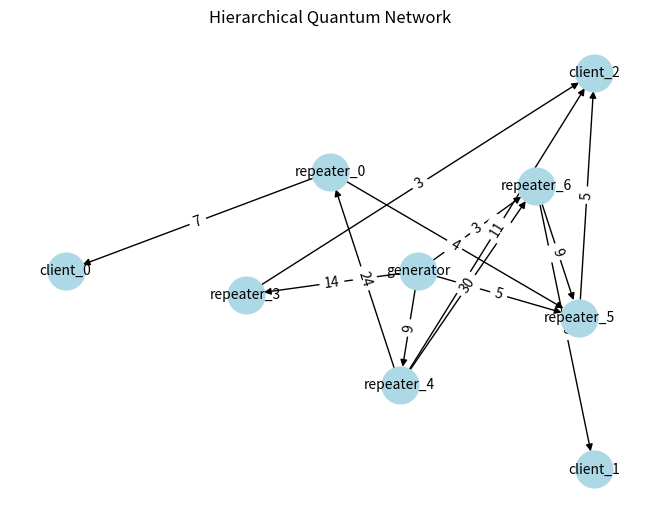

The matplotlib source for this figure:
# Generate a random directed graph with a given number of nodes and edges
import random
import networkx as nx
import math
import matplotlib.pyplot as plt

# Generate random hierarchical quantum network directional graph with capacities for each edge
def generate_random_hqnw(num_clients: int, num_repeaters: int, rep_coeff: float, gen_coeff: float, client_coeff: float, mean_cap: int):
    """
    Generate a random hierarchical quantum network directional graph with capacities for each edge.

    Parameters:
        num_clients (int): Number of clients.
        num_repeaters (int): Number of repeaters.
        rep_coeff (float): Coefficient for the number of repeaters.
        gen_coeff (float): Coefficient for the number of generators.
        client_coeff (float): Coefficient for the number of clients.
        mean_cap (int): Mean capacity for the edges.

    Notes:
    - Coefficients are a measure of controlling the number of edges in the graph.

    Returns:
        nx.DiGraph: A directed graph with capacities for each edge.
    """

    # Create a directed graph
    G = nx.DiGraph()

    # Add nodes for clients, repeaters, and generators
    for i in range(num_clients):
        G.add_node(f"client_{i}", type="client")
    for i in range(num_repeaters):
        G.add_node(f"repeater_{i}", type="repeater")
    G.add_node("generator", type="generator")

    # Add edges from generator to repeaters
    for i in range(num_repeaters):
        if random.random() < gen_coeff:
            # capacity = math.ceil(random.gauss(mean_cap, mean_cap/2))
            # Changed to expo to avoid negative capacity
            capacity = math.ceil(random.expovariate(1/mean_cap)) + 1
            G.add_edge("generator", f"repeater_{i}", capacity=capacity)

    # Add edges from repeaters to other repeaters
    for i in range(num_repeaters):
        for j in range(num_repeaters):
            if i != j and random.random() < rep_coeff:
                # Changed to expo to avoid negative capacity
                capacity = math.ceil(random.expovariate(1/mean_cap)) + 1
                G.add_edge(f"repeater_{i}", f"repeater_{j}", capacity=capacity)

    # Add edges from repeaters to clients
    for i in range(num_clients):
        isolated = True
        while isolated:
            for j in range(num_repeaters):
                if random.random() < client_coeff:
                    isolated = False
                    # Changed to expo to avoid negative capacity
                    capacity = math.ceil(random.expovariate(1/mean_cap)) + 1
                    G.add_edge(f"repeater_{j}", f"client_{i}", capacity=capacity)

    # Remove self-loops
    G.remove_edges_from(nx.selfloop_edges(G))

    # Remove repeater nodes with no paths to clients
    for node in list(G.nodes):
        if G.nodes[node]["type"] == "repeater" and not any(G.has_edge(node, f"client_{j}") for j in range(num_clients)):
            G.remove_node(node)

    # Return the generated graph
    return G

# Draw the graph
def draw_graph(G: nx.DiGraph, filename: str | None = None):
    """
    Draw the graph with node labels and edge capacities.

    Parameters:
    G (nx.DiGraph): The directed graph to draw.
    """
    # Create shells
    rep_nodes = [n for n in G.nodes if G.nodes[n]["type"] == "repeater"]
    client_nodes = [n for n in G.nodes if G.nodes[n]["type"] == "client"]
    gen_nodes = [n for n in G.nodes if G.nodes[n]["type"] == "generator"]
    shells = [gen_nodes, rep_nodes, client_nodes]

    # Draw the graph
    pos = nx.shell_layout(G, nlist=shells)
    labels = nx.get_edge_attributes(G, 'capacity')
    nx.draw(G, pos, with_labels=True, node_size=700, node_color='lightblue', font_size=10)
    nx.draw_networkx_edge_labels(G, pos, edge_labels=labels)
    plt.title("Hierarchical Quantum Network")
    plt.show()

    # Save the graph to a file if filename is provided
    if filename:
        plt.savefig(filename)
        plt.close()
    else:
        plt.show()

    # Return
    return

# Save the graph to a file
def save_graph(G: nx.DiGraph, filename: str):
    """
    Save the graph to a file.

    Parameters:
    G (nx.DiGraph): The directed graph to save.
    filename (str): The filename to save the graph to.
    """
    nx.write_gml(G, filename)
    return

# Example usage
if __name__ == "__main__":
    num_clients = 3
    num_repeaters = 7
    rep_coeff = 0.25
    gen_coeff = 0.40
    client_coeff = 0.20
    mean_cap = 10

    # Generate the graph
    G = generate_random_hqnw(num_clients, num_repeaters, rep_coeff, gen_coeff, client_coeff, mean_cap)
    draw_graph(G, filename="hqnw_graph.png")    

    # Save the graph to a GML file
    save_graph(G, filename="hqnw_graph.gml")
